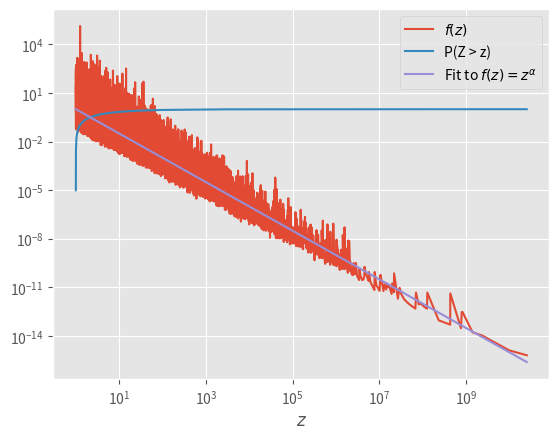

This chart was generated by the following Python code:
import numpy as np
import matplotlib.pyplot as plt
plt.style.use('ggplot')



N = 1e5
np.random.seed(12)
z = np.sort(np.random.random(int(N))**(-3 + 1))

def cumulative_distribution_v1(z):
    n = len(z)
    cumulative = np.zeros(n)
    cumulative[0] = z[0]
    for i in range(1, n):
        cumulative[i] = cumulative[i-1] + z[i]

    return cumulative/np.max(cumulative)

def compute_distribution_function(z):
    n = len(z)
    P = np.linspace(1, n + 1, n)/n
    f = np.diff(P) / np.diff(z)
    alpha, _ = np.polyfit(np.log(z[1:]), np.log(f), deg=1)
    return P, f, alpha


    plt.loglog(z[1:], f, label='$f(z)$')
    plt.loglog(z, P, label='P(Z > z)')
    plt.loglog(z, z**alpha, label=r'Fit to $f(z) = z^\alpha$')
    plt.xlabel('$z$')
    plt.legend()
    # plt.axis([0, 10, 0, 1])
    plt.show()


def plot_distribution(z):
    P, f, alpha = compute_distribution_function(z)
    plt.loglog(z[1:], f, label='$f(z)$')
    plt.loglog(z, P, label='P(Z > z)')
    plt.loglog(z, z**alpha, label=r'Fit to $f(z) = z^\alpha$')
    plt.xlabel('$z$')
    plt.legend()
    print(f'Fitted exponent alpha={alpha}$')
    plt.show()


def log_bin(z, n_bins=20, base=10):
    log_max = np.ceil(np.max(np.log(z))/np.log(base))
    log_bins = np.logspace(0, log_max, n_bins)
    log_hist, _ = np.histogram(z, bins=log_bins)
    dz = np.diff(log_bins)
    log_bins = 0.5*(log_bins[1:] + log_bins[:-1])
    log_hist_normed = log_hist / dz

    return log_bins, log_hist



def plot_log_bins(z):
    bins, fz = log_bin(z)
    plt.loglog(bins, fz, "ro")
    plt.show()


plot_distribution(z)


# plot_log_bins(z)

# plot_dist_function(z)
